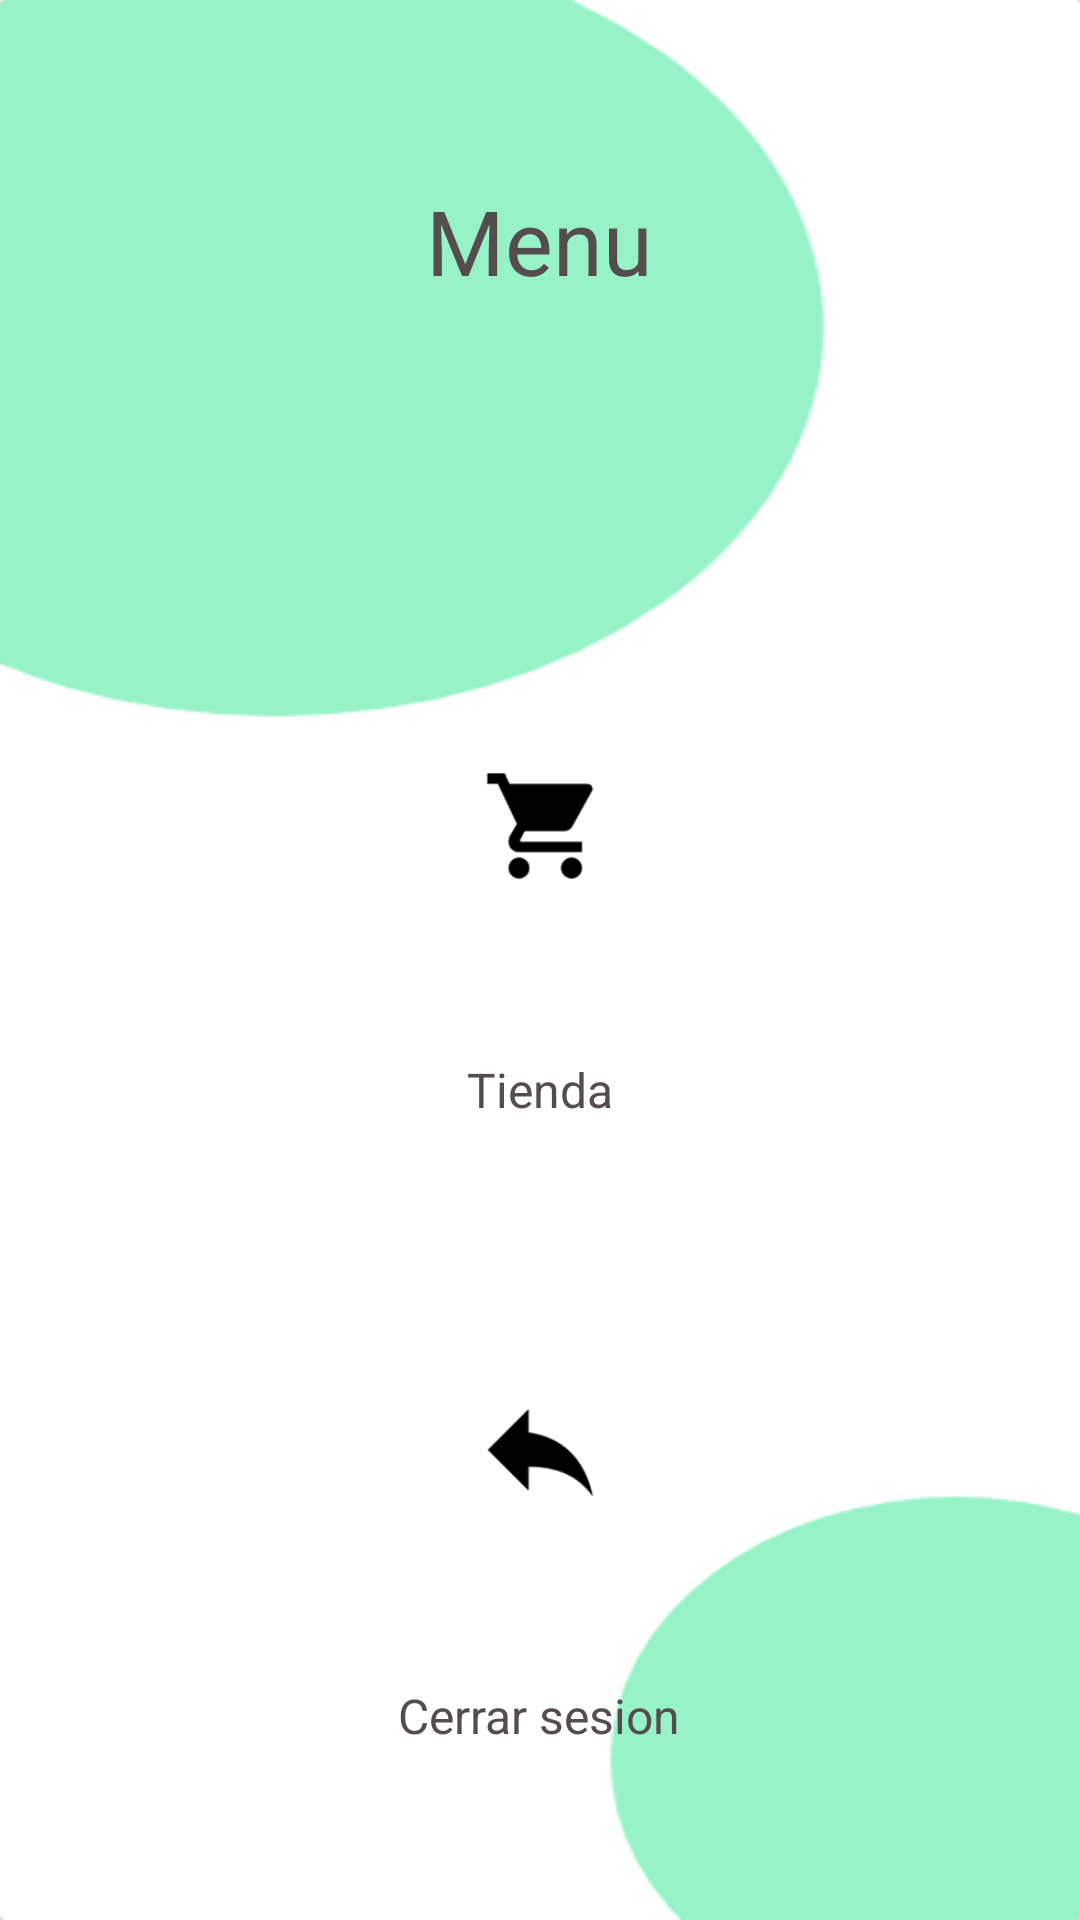

The Android layout XML behind this screen, and the referenced resources:
<!-- AndroidManifest.xml: application theme AppTheme -->
<!-- res/layout/activity_menu.xml -->
<?xml version="1.0" encoding="utf-8"?>
<LinearLayout xmlns:android="http://schemas.android.com/apk/res/android"
    xmlns:app="http://schemas.android.com/apk/res-auto"
    xmlns:tools="http://schemas.android.com/tools"
    android:layout_width="match_parent"
    android:layout_height="match_parent"
    android:orientation="vertical"
    android:weightSum="6"
    tools:context=".Menu"
    >

    <GridLayout
        android:layout_width="match_parent"
        android:layout_height="0dp"
        android:layout_weight="6"
        android:rowCount="3"
        android:columnCount="2"
        >
        <androidx.cardview.widget.CardView
            android:layout_width="0dp"
            android:layout_height="0dp"
            app:cardBackgroundColor="#fff"
            android:layout_columnWeight="1"
            android:layout_rowWeight="1"
            app:cardElevation="5dp"
            >

            <LinearLayout
                android:layout_width="match_parent"
                android:layout_height="match_parent"
                android:orientation="vertical"
                android:background="@drawable/fondo">

                <TextView
                    android:id="@+id/menu"
                    android:layout_width="wrap_content"
                    android:layout_height="wrap_content"
                    android:layout_marginTop="60dp"
                    android:layout_gravity="center"
                    android:textSize="30dp"
                    android:text="Menu"
                    android:textColor="#534D4D"/>

                <ImageView
                    android:id="@+id/buy"
                    android:layout_width="150dp"
                    android:layout_height="150dp"
                    android:layout_row="0"
                    android:layout_column="0"
                    android:layout_gravity="center"
                    android:layout_marginTop="100dp"
                    android:src="@drawable/tienda"
                    android:textAlignment="center" />
                <TextView
                    android:layout_width="wrap_content"
                    android:layout_height="wrap_content"
                    android:text="Tienda"
                    android:textSize="16sp"
                    android:layout_marginTop="2dp"
                    android:textColor="#534D4D"
                    android:layout_gravity="center" />
                <ImageView
                    android:id="@+id/log_out"
                    android:layout_width="150dp"
                    android:layout_height="150dp"
                    android:layout_row="0"
                    android:layout_column="0"
                    android:onClick="logout"
                    android:src="@drawable/log_out"
                    android:layout_marginTop="35dp"
                    android:layout_gravity="center"/>
                <TextView
                    android:layout_width="wrap_content"
                    android:layout_height="wrap_content"
                    android:text="Cerrar sesion"
                    android:textSize="16sp"
                    android:layout_marginTop="2dp"
                    android:textColor="#534D4D"
                    android:layout_gravity="center"/>
            </LinearLayout>
        </androidx.cardview.widget.CardView>







    </GridLayout>


</LinearLayout>
<!-- resources referenced by this layout -->
<resources>
  <!-- drawable fondo: png bitmap (drawable, 14082 bytes) -->
  <!-- drawable log_out: png bitmap (drawable, 6064 bytes) -->
  <!-- drawable tienda: png bitmap (drawable, 6658 bytes) -->
  <style name="AppTheme" parent="Theme.AppCompat.Light.DarkActionBar">
      
      <item name="colorPrimary">#3F51B5</item>
      <item name="colorPrimaryDark">#303F9F</item>
      <item name="colorAccent">#03A9F4</item>
  </style>
</resources>
